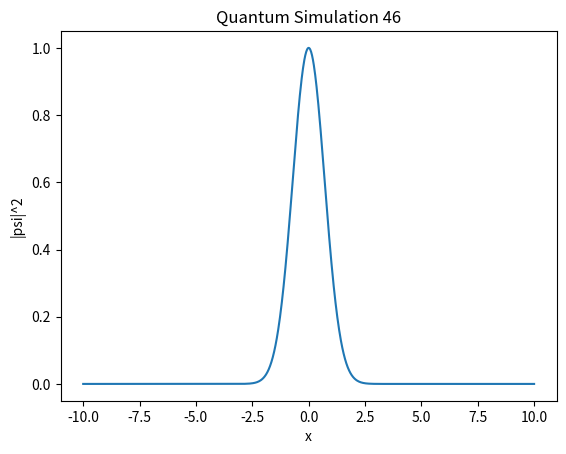

The matplotlib source for this figure:
import numpy as np
import matplotlib.pyplot as plt

def simulate():
    x = np.linspace(-10, 10, 1000)
    psi = np.exp(-x**2 / 2) * np.exp(1j * 5 * x)
    plt.plot(x, np.abs(psi)**2)
    plt.title("Quantum Simulation 46")
    plt.xlabel("x")
    plt.ylabel("|psi|^2")

if __name__ == "__main__":
    simulate()
